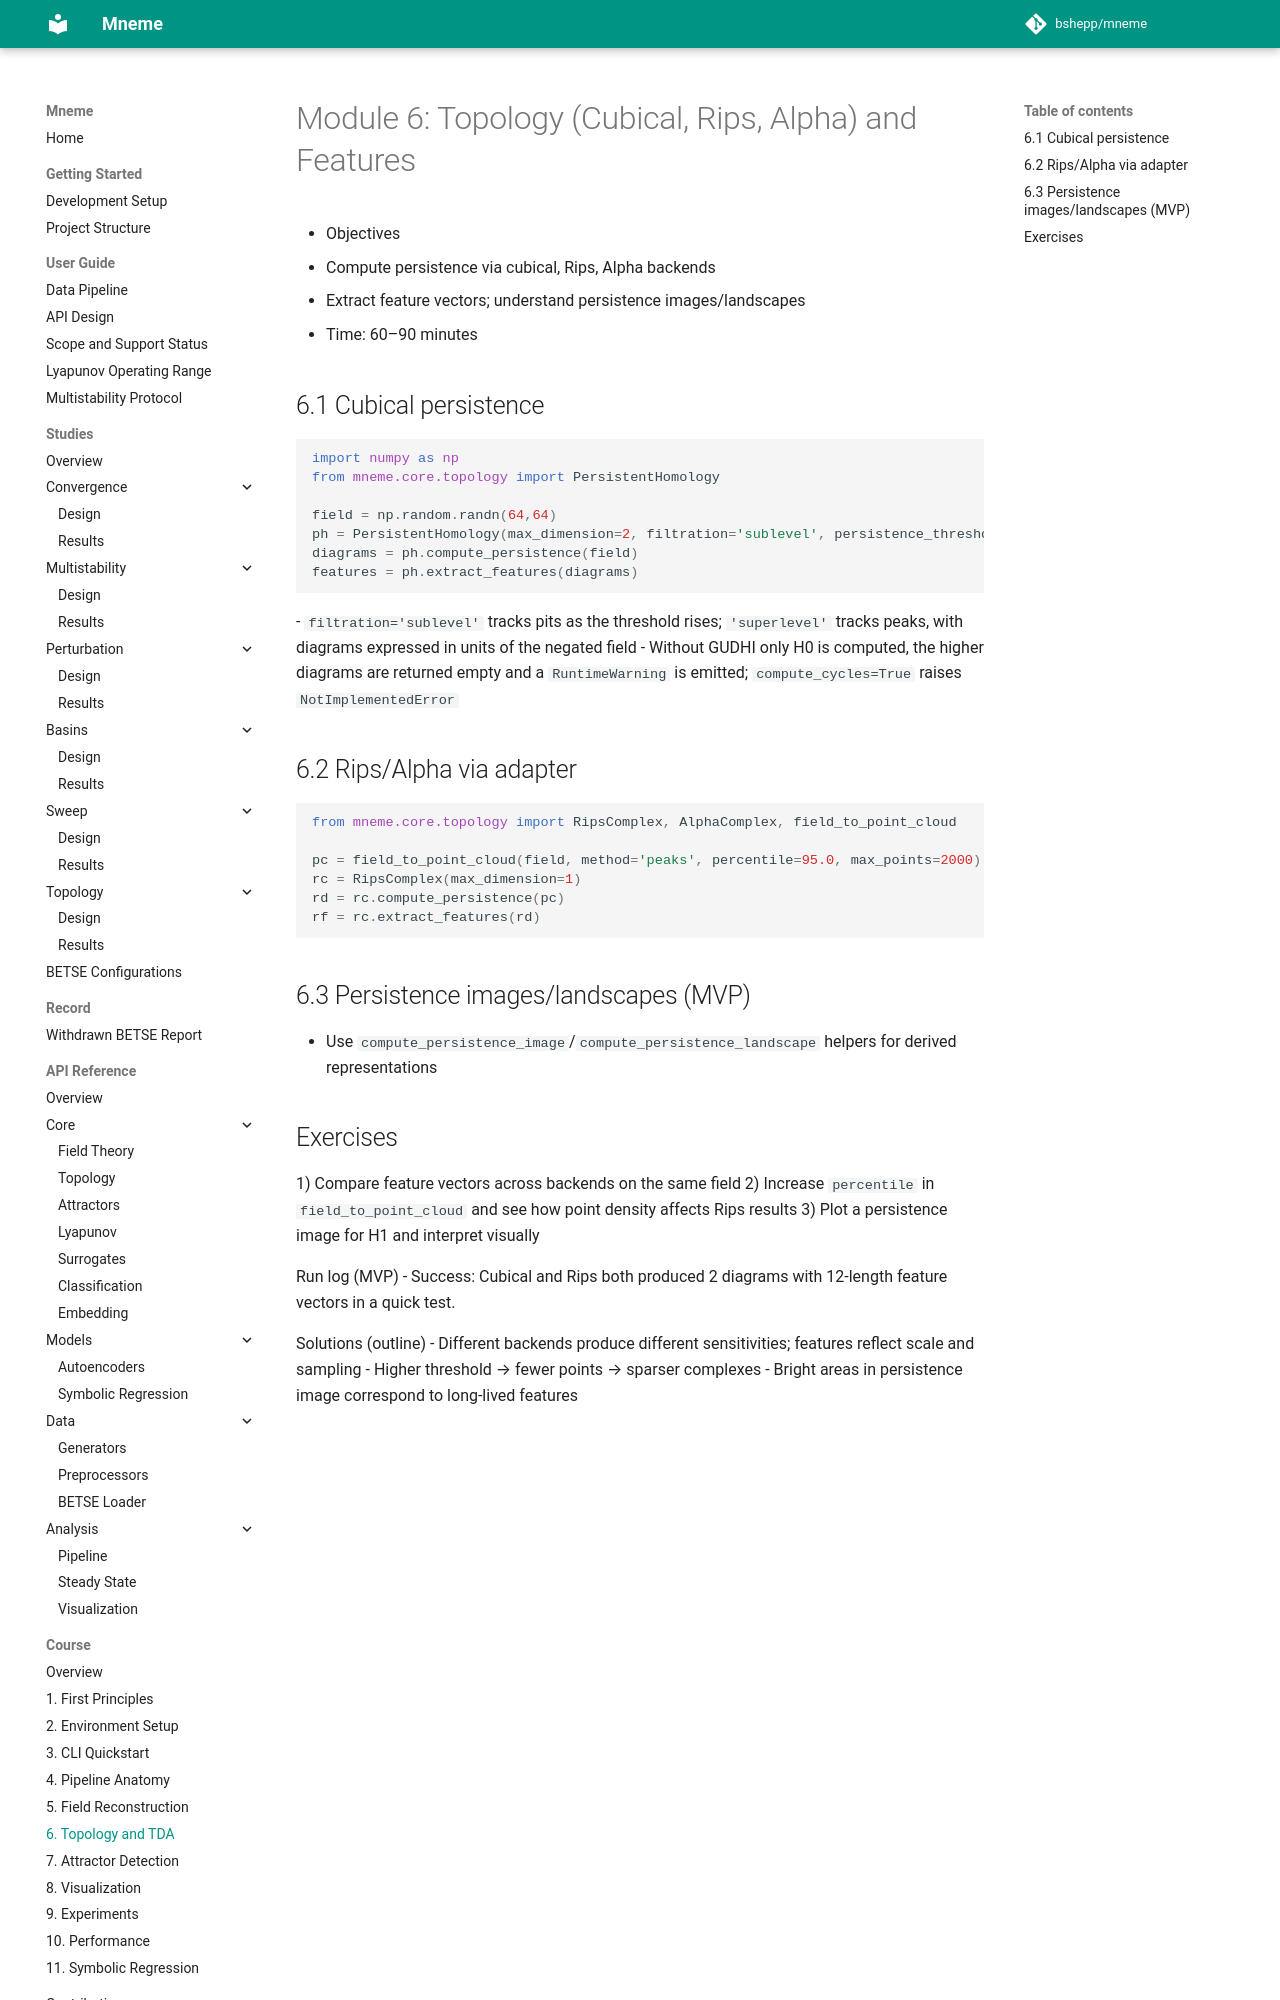

repository: bshepp/mneme · page: course/06_topology_tda/index.html · generator: mkdocs

# Module 6: Topology (Cubical, Rips, Alpha) and Features

- Objectives
  - Compute persistence via cubical, Rips, Alpha backends
  - Extract feature vectors; understand persistence images/landscapes
- Time: 60–90 minutes

## 6.1 Cubical persistence
```python
import numpy as np
from mneme.core.topology import PersistentHomology

field = np.random.randn(64,64)
ph = PersistentHomology(max_dimension=2, filtration='sublevel', persistence_threshold=0.05)
diagrams = ph.compute_persistence(field)
features = ph.extract_features(diagrams)
```
- `filtration='sublevel'` tracks pits as the threshold rises; `'superlevel'` tracks peaks, with diagrams expressed in units of the negated field
- Without GUDHI only H0 is computed, the higher diagrams are returned empty and a `RuntimeWarning` is emitted; `compute_cycles=True` raises `NotImplementedError`

## 6.2 Rips/Alpha via adapter
```python
from mneme.core.topology import RipsComplex, AlphaComplex, field_to_point_cloud

pc = field_to_point_cloud(field, method='peaks', percentile=95.0, max_points=2000)
rc = RipsComplex(max_dimension=1)
rd = rc.compute_persistence(pc)
rf = rc.extract_features(rd)
```

## 6.3 Persistence images/landscapes (MVP)
- Use `compute_persistence_image`/`compute_persistence_landscape` helpers for derived representations
